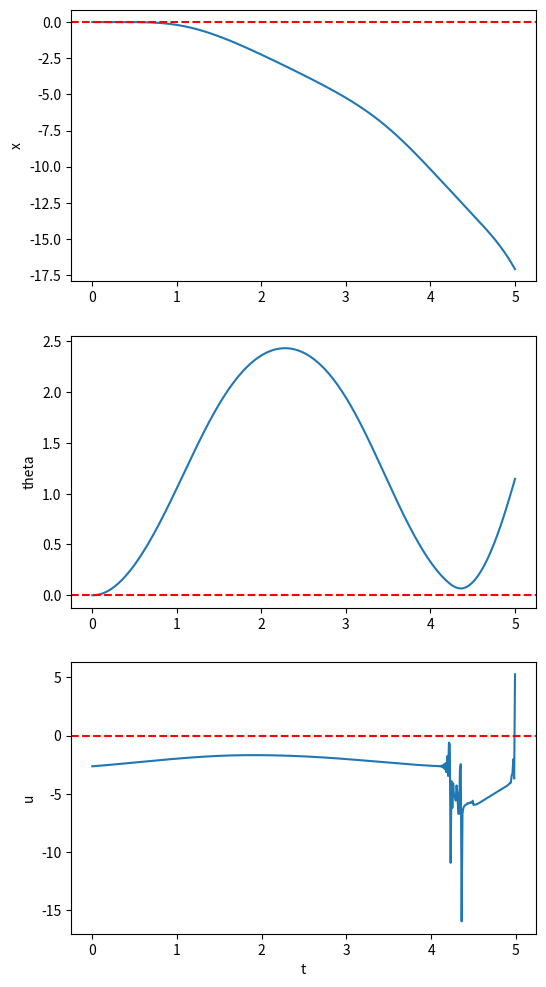

Python code for this plot:
import numpy as np
from numpy import linalg as LA
from numpy import sin, cos
import matplotlib.pyplot as plt
# [redacted]
# [redacted]

#%% dynamics and derivatives
# dynamics
def CalcF(x, u=np.zeros(1)):
    assert(x.size == 4)
    assert(u.size == 1)

    theta = x[1]
    xc_dot = x[2]
    theta_dot = x[3]
    
    x_dot = np.zeros(4)
    x_dot[0] = xc_dot
    x_dot[1] = theta_dot
    
    x_dot[2] = u[0] * theta_dot**2*sin(theta) + sin(theta)*cos(theta)
    x_dot[2] /= 1+sin(theta)**2
    
    x_dot[3] = -cos(theta)*u[0] - -theta_dot**2*sin(2*theta)/2 - 2*sin(theta)
    x_dot[3] /= 1+sin(theta)**2
    
    # damping
    # x_dot[2] += -0.1*xc_dot
    # x_dot[3] += -0.1*theta_dot
    
    return x_dot

# x derivatives
def CalcFx(x, u=np.zeros(1)):
    fx = np.zeros((4,4))
    fx[0:2][:,2:4] = np.eye(2)
 
    theta = x[1]
    thetad = x[3]
    
    s = sin(theta)
    c = cos(theta)
    s2 = sin(2*theta)
    c2 = cos(2*theta)
    a = 1+sin(theta)**2
    
    xdd_thetad = 2 * thetad * s / a
    thetadd_thetad = -thetad * s2 / a
    
    xdd_theta = (thetad**2*c + c2) * a - (u[0] + thetad**2*s + s2/2)*s2
    xdd_theta /= a**2
    
    thetadd_theta = (s*u[0] - thetad**2*c2 - 2*c)*a - \
                    (-c*u[0] - thetad**2*s2/2 - 2*s)*s2
    thetadd_theta /= a**2
    
    fx[2,1] = xdd_theta
    fx[2,3] = xdd_thetad 
    fx[3,1] = thetadd_theta
    fx[3,3] = thetadd_thetad
    
    return fx


# u derivatives
def CalcFu(x, u=np.zeros(1)):
    theta = x[1]   
    fu = np.array([0,0,1,-cos(theta)]) / (1+sin(theta)**2)
    
    return fu
    

#%% simulate and plot
#dt = 0.001
#T = 20000
#t = dt*np.arange(T+1)
#x = np.zeros((T+1, 4))
#x[0] = [0, np.pi/2, 0, 0]
#
#for i in range(T):
#    x[i+1] = x[i] + dt*CalcF(x[i])
#    
#fig = plt.figure(figsize=(6,12), dpi = 100)
#
#ax_x = fig.add_subplot(311)
#ax_x.set_ylabel("x")
#ax_x.plot(t, x[:,0])
#ax_x.axhline(color='r', ls='--')
#
#ax_y = fig.add_subplot(312)
#ax_y.set_ylabel("theta")
#ax_y.plot(t, x[:,1])
#ax_y.axhline(color='r', ls='--')

#%% initilization
h = 0.01 # time step.
N = 500 # horizon

n = 4 # number of states
m = 1 # number of inputs

# derivatives
Qx = np.zeros((N, n))
Qxx = np.zeros((N, n, n))
Qu = np.zeros((N, m))
Quu = np.zeros((N, m, m))
Qux = np.zeros((N, m, n))

# desired fixed point
xd = [0,np.pi,0,0]

# terminal cost = 1/2*(x-xd)'*QN*(x-xd)
QN = np.diag([1, 10, 1, 10])
# l(x,u) = 1/2*((x-xd)'*Q*(x-xd) + u'*R*u)
Q = np.diag([1, 10, 1, 10]) # lqr cost
R = np.eye(1) # lqr cost

delta_V = np.zeros(N+1)
Vx = np.zeros((N+1, n))
Vxx = np.zeros((N+1, n, n))

k = np.zeros((N, m))
K = np.zeros((N, n))

#%% iLQR
# initial trajectory 
x0 = np.array([0.,0,0,0])
x = np.zeros((N+1, n))
x[0] = x0
u = np.full((N, m), 0.1)
for t in range(N):
    x[t+1] = x[t] + h*CalcF(x[t],u[t])
x_new = np.zeros((N+1, n))
u_new = np.zeros((N, m))

# boundary conditions
Vxx[N] = QN 
Vx[N] = QN.dot(x[N]-xd)

# logging
Ni = 6 # number of iterations
Quu_inv_log = np.zeros((Ni, N, m, m))
# It really should be a while loop, but for linear systems one iteration seems 
# to be sufficient. And I am sure this can be proven. 
for j in range(Ni):
    if j > 0:
        x = x_new
        u = u_new
        Vx[N] = QN.dot(x[N]-xd)
        
    # backward pass
    for i in range(N-1, -1, -1): # i = N-1, ...., 0
        lx = Q.dot(x[i]-xd)
        lu = R.dot(u[i])
        lxx = Q
        luu = R
        fx = CalcFx(x[t], u[t])
        fu = CalcFu(x[t], u[t])
        
        Qx[i] = lx + fx.T.dot(Vx[i+1])
        Qu[i] = lu + fu.T.dot(Vx[i+1])
        Qxx[i] = lxx + fx.T.dot(Vxx[i+1].dot(fx))
        Quu[i] = luu + fu.T.dot(Vxx[i+1].dot(fu))
        Qux[i] = fu.T.dot(Vxx[i+1].dot(fx))
        
        # update derivatives of V
        Quu_inv = LA.inv(Quu[i])
        Quu_inv_log[j, i] = Quu_inv
        delta_V[i] = -0.5*Qu[i].dot(Quu_inv.dot(Qu[i]))
        Vx[i] = Qx[i] - Qu[i].dot(Quu_inv.dot(Qux[i]))
        Vxx[i] = Qxx[i] - Qux[i].T.dot(Quu_inv.dot(Qux[i]))
        
        # compute k and K
        k[i] = -Quu_inv.dot(Qu[i])
        K[i] = -Quu_inv.dot(Qux[i])
        
    # forward pass
    x_new[0] = x[0]
    for t in range(N):
        u_new[t] = u[t] + k[t] + K[t].dot(x_new[t] - x[t])
        x_new[t+1] = x_new[t] + h*CalcF(x_new[t],u_new[t])
    
    
#%% plot
t = np.array([i*h for i in range(N+1)])
fig = plt.figure(figsize=(6,12), dpi = 100)

ax_x = fig.add_subplot(311)
ax_x.set_ylabel("x")
ax_x.plot(t, x_new[:,0])
ax_x.axhline(color='r', ls='--')

ax_y = fig.add_subplot(312)
ax_y.set_ylabel("theta")
ax_y.plot(t, x_new[:,1])
ax_y.axhline(color='r', ls='--')

ax_u = fig.add_subplot(313)
ax_u.set_ylabel("u")
ax_u.set_xlabel("t")
ax_u.plot(t[0:-1], u_new)
ax_u.axhline(color='r', ls='--')




























